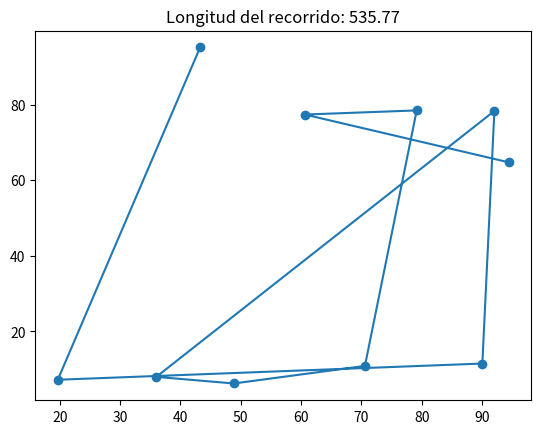
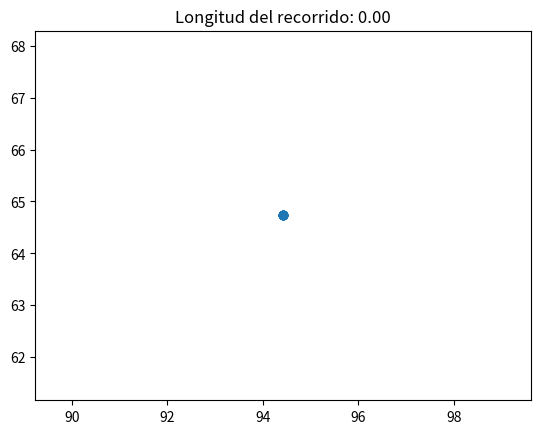

Source code (Python) for these figures, in order:
import random
import math
import matplotlib.pyplot as plt

# Definir la cantidad de ciudades y su rango de coordenadas
num_cities = 10
x_range = (0, 100)
y_range = (0, 100)

# Función para calcular la distancia euclidiana entre dos puntos
def distancia_euclidiana(ciudad1, ciudad2):
    x1, y1 = ciudad1
    x2, y2 = ciudad2
    return math.sqrt((x1 - x2)**2 + (y1 - y2)**2)

# Generar ciudades aleatorias
ciudades = [(random.uniform(*x_range), random.uniform(*y_range)) for _ in range(num_cities)]

# Función para calcular la longitud total del recorrido
def longitud_recorrido(recorrido):
    longitud = 0
    for i in range(len(recorrido) - 1):
        longitud += distancia_euclidiana(ciudades[recorrido[i]], ciudades[recorrido[i+1]])
    longitud += distancia_euclidiana(ciudades[recorrido[-1]], ciudades[recorrido[0]])  # Regresar a la primera ciudad
    return longitud

# Generar un recorrido inicial aleatorio
recorrido_actual = list(range(num_cities))
random.shuffle(recorrido_actual)

# Función para visualizar el recorrido actual
def visualizar_recorrido(recorrido):
    x = [ciudades[i][0] for i in recorrido]
    y = [ciudades[i][1] for i in recorrido]
    plt.figure()
    plt.plot(x, y, marker='o', linestyle='-')
    plt.title(f'Longitud del recorrido: {longitud_recorrido(recorrido):.2f}')
    plt.show()

# Visualizar el recorrido inicial
visualizar_recorrido(recorrido_actual)

# Estrategia 1: Invertir el camino entre dos puntos aleatorios
def estrategia_inversion(recorrido):
    i, j = random.sample(range(num_cities), 2)
    recorrido[i:j+1] = reversed(recorrido[i:j+1])
    return recorrido

# Estrategia 2: Intercambiar el camino entre dos pares de puntos aleatorios
def estrategia_intercambio(recorrido):
    i, j, k, l = random.sample(range(num_cities), 4)
    recorrido[i:j+1], recorrido[k:l+1] = recorrido[k:l+1], recorrido[i:j+1]
    return recorrido

# Función para mejorar el recorrido utilizando una estrategia de cambio
def mejorar_recorrido(recorrido, estrategia, num_iteraciones):
    for _ in range(num_iteraciones):
        nuevo_recorrido = estrategia(list(recorrido))
        if longitud_recorrido(nuevo_recorrido) < longitud_recorrido(recorrido):
            recorrido = nuevo_recorrido
    return recorrido

# Mejorar el recorrido utilizando las estrategias de cambio
recorrido_optimo = mejorar_recorrido(list(recorrido_actual), estrategia_inversion, num_iteraciones=1000)
recorrido_optimo = mejorar_recorrido(list(recorrido_optimo), estrategia_intercambio, num_iteraciones=1000)

# Visualizar el recorrido optimizado
visualizar_recorrido(recorrido_optimo)
